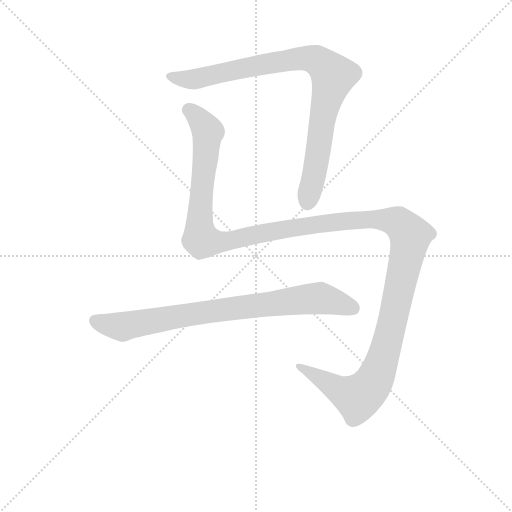
t = 0.00 s
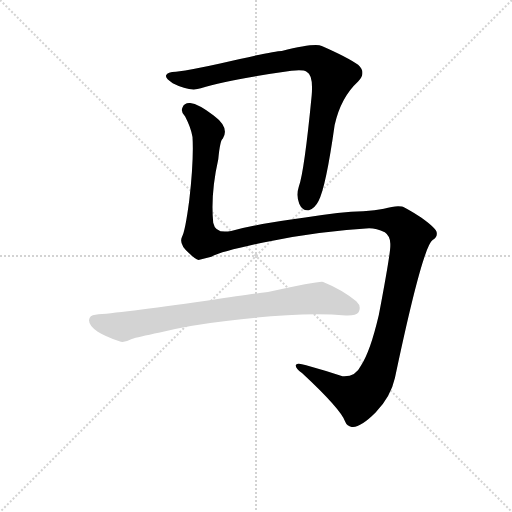
t = 2.50 s
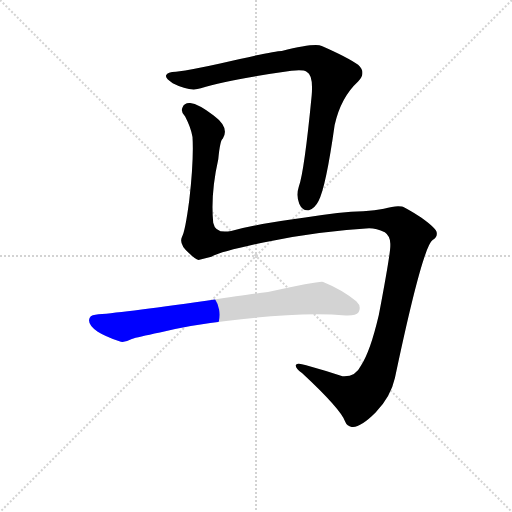
t = 2.78 s
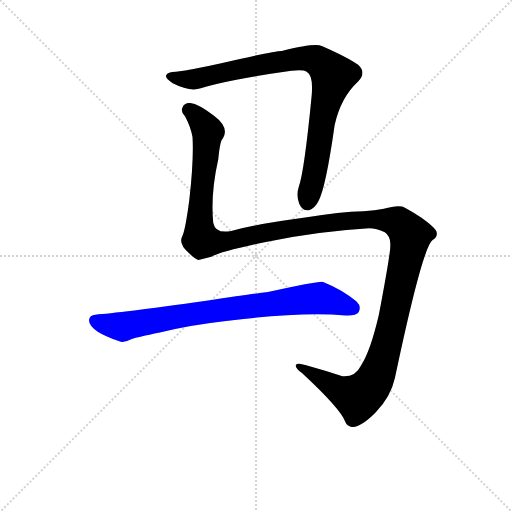
t = 3.05 s
t = 3.33 s: frame unchanged from t = 3.05 s, image omitted
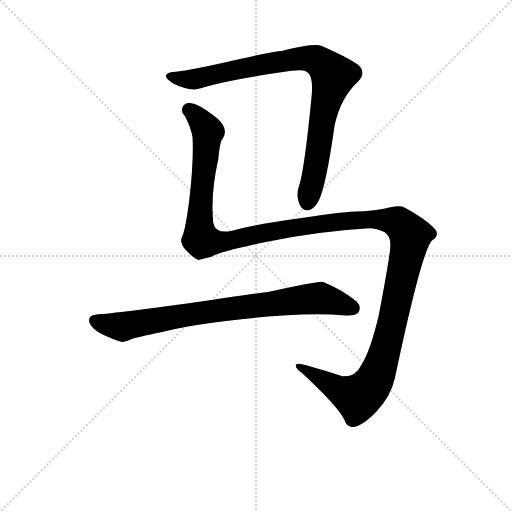
t = 4.01 s

The animated SVG that drew these frames (rendered in a browser with its animation timeline set to each time). Animation: 3 CSS @keyframes rules; one cycle of 4.01 s.

<svg version="1.1" viewBox="0 0 1024 1024" xmlns="http://www.w3.org/2000/svg">
  <g stroke="lightgray" stroke-dasharray="1,1" stroke-width="1" transform="scale(4, 4)">
    <line x1="0" y1="0" x2="256" y2="256"></line>
    <line x1="256" y1="0" x2="0" y2="256"></line>
    <line x1="128" y1="0" x2="128" y2="256"></line>
    <line x1="0" y1="128" x2="256" y2="128"></line>
  </g>
<g transform="scale(0.92, -0.92) translate(60, -900)">
   <style type="text/css">
    @keyframes keyframes0 {
      from {
       stroke: blue;
       stroke-dashoffset: 911;
       stroke-width: 128;
       }
       75% {
       animation-timing-function: step-end;
       stroke: blue;
       stroke-dashoffset: 0;
       stroke-width: 128;
       }
       to {
       stroke: black;
       stroke-width: 1024;
       }
       }
       #make-me-a-hanzi-animation-0 {
         animation: keyframes0 0.991374s both;
         animation-delay: 0.000000s;
         animation-timing-function: linear;
       }
    @keyframes keyframes1 {
      from {
       stroke: blue;
       stroke-dashoffset: 1549;
       stroke-width: 128;
       }
       83% {
       animation-timing-function: step-end;
       stroke: blue;
       stroke-dashoffset: 0;
       stroke-width: 128;
       }
       to {
       stroke: black;
       stroke-width: 1024;
       }
       }
       #make-me-a-hanzi-animation-1 {
         animation: keyframes1 1.510579s both;
         animation-delay: 0.991374s;
         animation-timing-function: linear;
       }
    @keyframes keyframes2 {
      from {
       stroke: blue;
       stroke-dashoffset: 827;
       stroke-width: 128;
       }
       73% {
       animation-timing-function: step-end;
       stroke: blue;
       stroke-dashoffset: 0;
       stroke-width: 128;
       }
       to {
       stroke: black;
       stroke-width: 1024;
       }
       }
       #make-me-a-hanzi-animation-2 {
         animation: keyframes2 0.923014s both;
         animation-delay: 2.501953s;
         animation-timing-function: linear;
       }
</style>
<path d="M 322.5 744.0 Q 303.5 743.0 301.5 737.0 Q 297.5 731.0 315.5 719.0 Q 352.5 700.0 376.5 708.0 Q 437.5 727.0 573.5 746.0 Q 598.5 749.0 606.5 744.0 Q 621.5 737.0 617.5 692.0 Q 601.5 527.0 589.5 494.0 Q 583.5 475.0 590.5 457.0 Q 597.5 441.0 611.5 443.0 Q 624.5 447.0 632.5 463.0 Q 648.5 493.0 667.5 628.0 Q 680.5 688.0 718.5 723.0 Q 737.5 742.0 718.5 759.0 Q 696.5 775.0 639.5 800.0 Q 624.5 807.0 552.5 789.0 Q 534.5 789.0 418.5 762.0 Q 360.5 749.0 322.5 744.0 Z" fill="lightgray"></path> 
<path d="M 742.5 404.0 Q 758.5 404.0 776.5 395.0 Q 789.5 386.0 788.5 367.0 Q 789.5 352.0 763.5 215.0 Q 744.5 134.0 724.5 105.0 Q 712.5 80.0 684.5 82.0 Q 645.5 95.0 605.5 106.0 Q 586.5 112.0 583.5 107.0 Q 580.5 101.0 596.5 89.0 Q 681.5 10.0 690.5 -17.0 Q 694.5 -27.0 704.5 -28.0 Q 722.5 -31.0 756.5 3.0 Q 789.5 37.0 798.5 78.0 Q 858.5 363.0 880.5 378.0 Q 890.5 385.0 889.5 393.0 Q 890.5 402.0 855.5 427.0 Q 821.5 449.0 813.5 451.0 Q 800.5 454.0 774.5 446.0 Q 755.5 442.0 729.5 441.0 Q 680.5 440.0 603.5 427.0 Q 503.5 414.0 442.5 398.0 Q 408.5 391.0 403.5 416.0 Q 397.5 479.0 414.5 554.0 Q 418.5 596.0 424.5 599.0 Q 439.5 623.0 404.5 649.0 Q 371.5 674.0 353.5 676.0 Q 340.5 677.0 336.5 666.0 Q 332.5 656.0 342.5 647.0 Q 355.5 622.0 358.5 602.0 Q 361.5 553.0 351.5 465.0 Q 342.5 396.0 335.5 385.0 Q 328.5 369.0 350.5 350.0 Q 363.5 337.0 371.5 335.0 L 399.5 342.0 Q 414.5 352.0 512.5 373.0 Q 623.5 397.0 742.5 404.0 Z" fill="lightgray"></path> 
<path d="M 431.5 202.0 Q 594.5 223.0 691.5 214.0 Q 713.5 213.0 719.5 221.0 Q 726.5 234.0 714.5 245.0 Q 684.5 270.0 642.5 287.0 Q 636.5 290.0 522.5 265.0 Q 516.5 265.0 388.5 246.0 Q 196.5 219.0 147.5 216.0 Q 134.5 215.0 133.5 204.0 Q 133.5 192.0 152.5 179.0 Q 168.5 169.0 199.5 158.0 Q 209.5 154.0 226.5 163.0 Q 238.5 167.0 287.5 177.0 Q 351.5 193.0 431.5 202.0 Z" fill="lightgray"></path> 
      <clipPath id="make-me-a-hanzi-clip-0">
      <path d="M 322.5 744.0 Q 303.5 743.0 301.5 737.0 Q 297.5 731.0 315.5 719.0 Q 352.5 700.0 376.5 708.0 Q 437.5 727.0 573.5 746.0 Q 598.5 749.0 606.5 744.0 Q 621.5 737.0 617.5 692.0 Q 601.5 527.0 589.5 494.0 Q 583.5 475.0 590.5 457.0 Q 597.5 441.0 611.5 443.0 Q 624.5 447.0 632.5 463.0 Q 648.5 493.0 667.5 628.0 Q 680.5 688.0 718.5 723.0 Q 737.5 742.0 718.5 759.0 Q 696.5 775.0 639.5 800.0 Q 624.5 807.0 552.5 789.0 Q 534.5 789.0 418.5 762.0 Q 360.5 749.0 322.5 744.0 Z" fill="lightgray"></path>
      </clipPath>
      <path clip-path="url(#make-me-a-hanzi-clip-0)" d="M 308.5 734.0 L 358.5 727.0 L 458.5 751.0 L 589.5 773.0 L 628.5 769.0 L 649.5 753.0 L 664.5 735.0 L 642.5 653.0 L 624.5 525.0 L 608.5 461.0 " fill="none" id="make-me-a-hanzi-animation-0" stroke-dasharray="783 1566" stroke-linecap="round"></path>

      <clipPath id="make-me-a-hanzi-clip-1">
      <path d="M 742.5 404.0 Q 758.5 404.0 776.5 395.0 Q 789.5 386.0 788.5 367.0 Q 789.5 352.0 763.5 215.0 Q 744.5 134.0 724.5 105.0 Q 712.5 80.0 684.5 82.0 Q 645.5 95.0 605.5 106.0 Q 586.5 112.0 583.5 107.0 Q 580.5 101.0 596.5 89.0 Q 681.5 10.0 690.5 -17.0 Q 694.5 -27.0 704.5 -28.0 Q 722.5 -31.0 756.5 3.0 Q 789.5 37.0 798.5 78.0 Q 858.5 363.0 880.5 378.0 Q 890.5 385.0 889.5 393.0 Q 890.5 402.0 855.5 427.0 Q 821.5 449.0 813.5 451.0 Q 800.5 454.0 774.5 446.0 Q 755.5 442.0 729.5 441.0 Q 680.5 440.0 603.5 427.0 Q 503.5 414.0 442.5 398.0 Q 408.5 391.0 403.5 416.0 Q 397.5 479.0 414.5 554.0 Q 418.5 596.0 424.5 599.0 Q 439.5 623.0 404.5 649.0 Q 371.5 674.0 353.5 676.0 Q 340.5 677.0 336.5 666.0 Q 332.5 656.0 342.5 647.0 Q 355.5 622.0 358.5 602.0 Q 361.5 553.0 351.5 465.0 Q 342.5 396.0 335.5 385.0 Q 328.5 369.0 350.5 350.0 Q 363.5 337.0 371.5 335.0 L 399.5 342.0 Q 414.5 352.0 512.5 373.0 Q 623.5 397.0 742.5 404.0 Z" fill="lightgray"></path>
      </clipPath>
      <path clip-path="url(#make-me-a-hanzi-clip-1)" d="M 350.5 661.0 L 370.5 644.0 L 391.5 613.0 L 373.5 430.0 L 379.5 378.0 L 422.5 374.0 L 579.5 406.0 L 738.5 424.0 L 801.5 418.0 L 831.5 388.0 L 781.5 152.0 L 765.5 99.0 L 742.5 56.0 L 717.5 36.0 L 688.5 46.0 L 588.5 104.0 " fill="none" id="make-me-a-hanzi-animation-1" stroke-dasharray="1421 2842" stroke-linecap="round"></path>

      <clipPath id="make-me-a-hanzi-clip-2">
      <path d="M 431.5 202.0 Q 594.5 223.0 691.5 214.0 Q 713.5 213.0 719.5 221.0 Q 726.5 234.0 714.5 245.0 Q 684.5 270.0 642.5 287.0 Q 636.5 290.0 522.5 265.0 Q 516.5 265.0 388.5 246.0 Q 196.5 219.0 147.5 216.0 Q 134.5 215.0 133.5 204.0 Q 133.5 192.0 152.5 179.0 Q 168.5 169.0 199.5 158.0 Q 209.5 154.0 226.5 163.0 Q 238.5 167.0 287.5 177.0 Q 351.5 193.0 431.5 202.0 Z" fill="lightgray"></path>
      </clipPath>
      <path clip-path="url(#make-me-a-hanzi-clip-2)" d="M 146.5 203.0 L 207.5 189.0 L 404.5 225.0 L 632.5 252.0 L 707.5 230.0 " fill="none" id="make-me-a-hanzi-animation-2" stroke-dasharray="699 1398" stroke-linecap="round"></path>

</g>
</svg>
